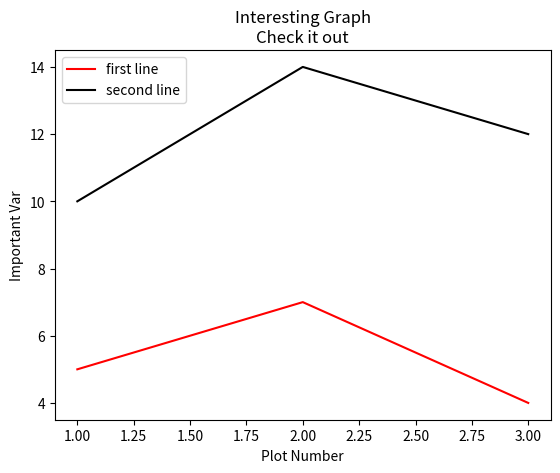

This figure's Python source:
import matplotlib.pyplot as plt

x = [1, 2, 3]
y = [5, 7, 4]

x2 = [1, 2, 3]
y2 = [10, 14, 12]

plt.plot(x, y, label='first line', color='r')
plt.plot(x2, y2, label='second line', color='k')
plt.xlabel('Plot Number')
plt.ylabel('Important Var')
plt.title('Interesting Graph\nCheck it out')
plt.legend()
plt.show()
